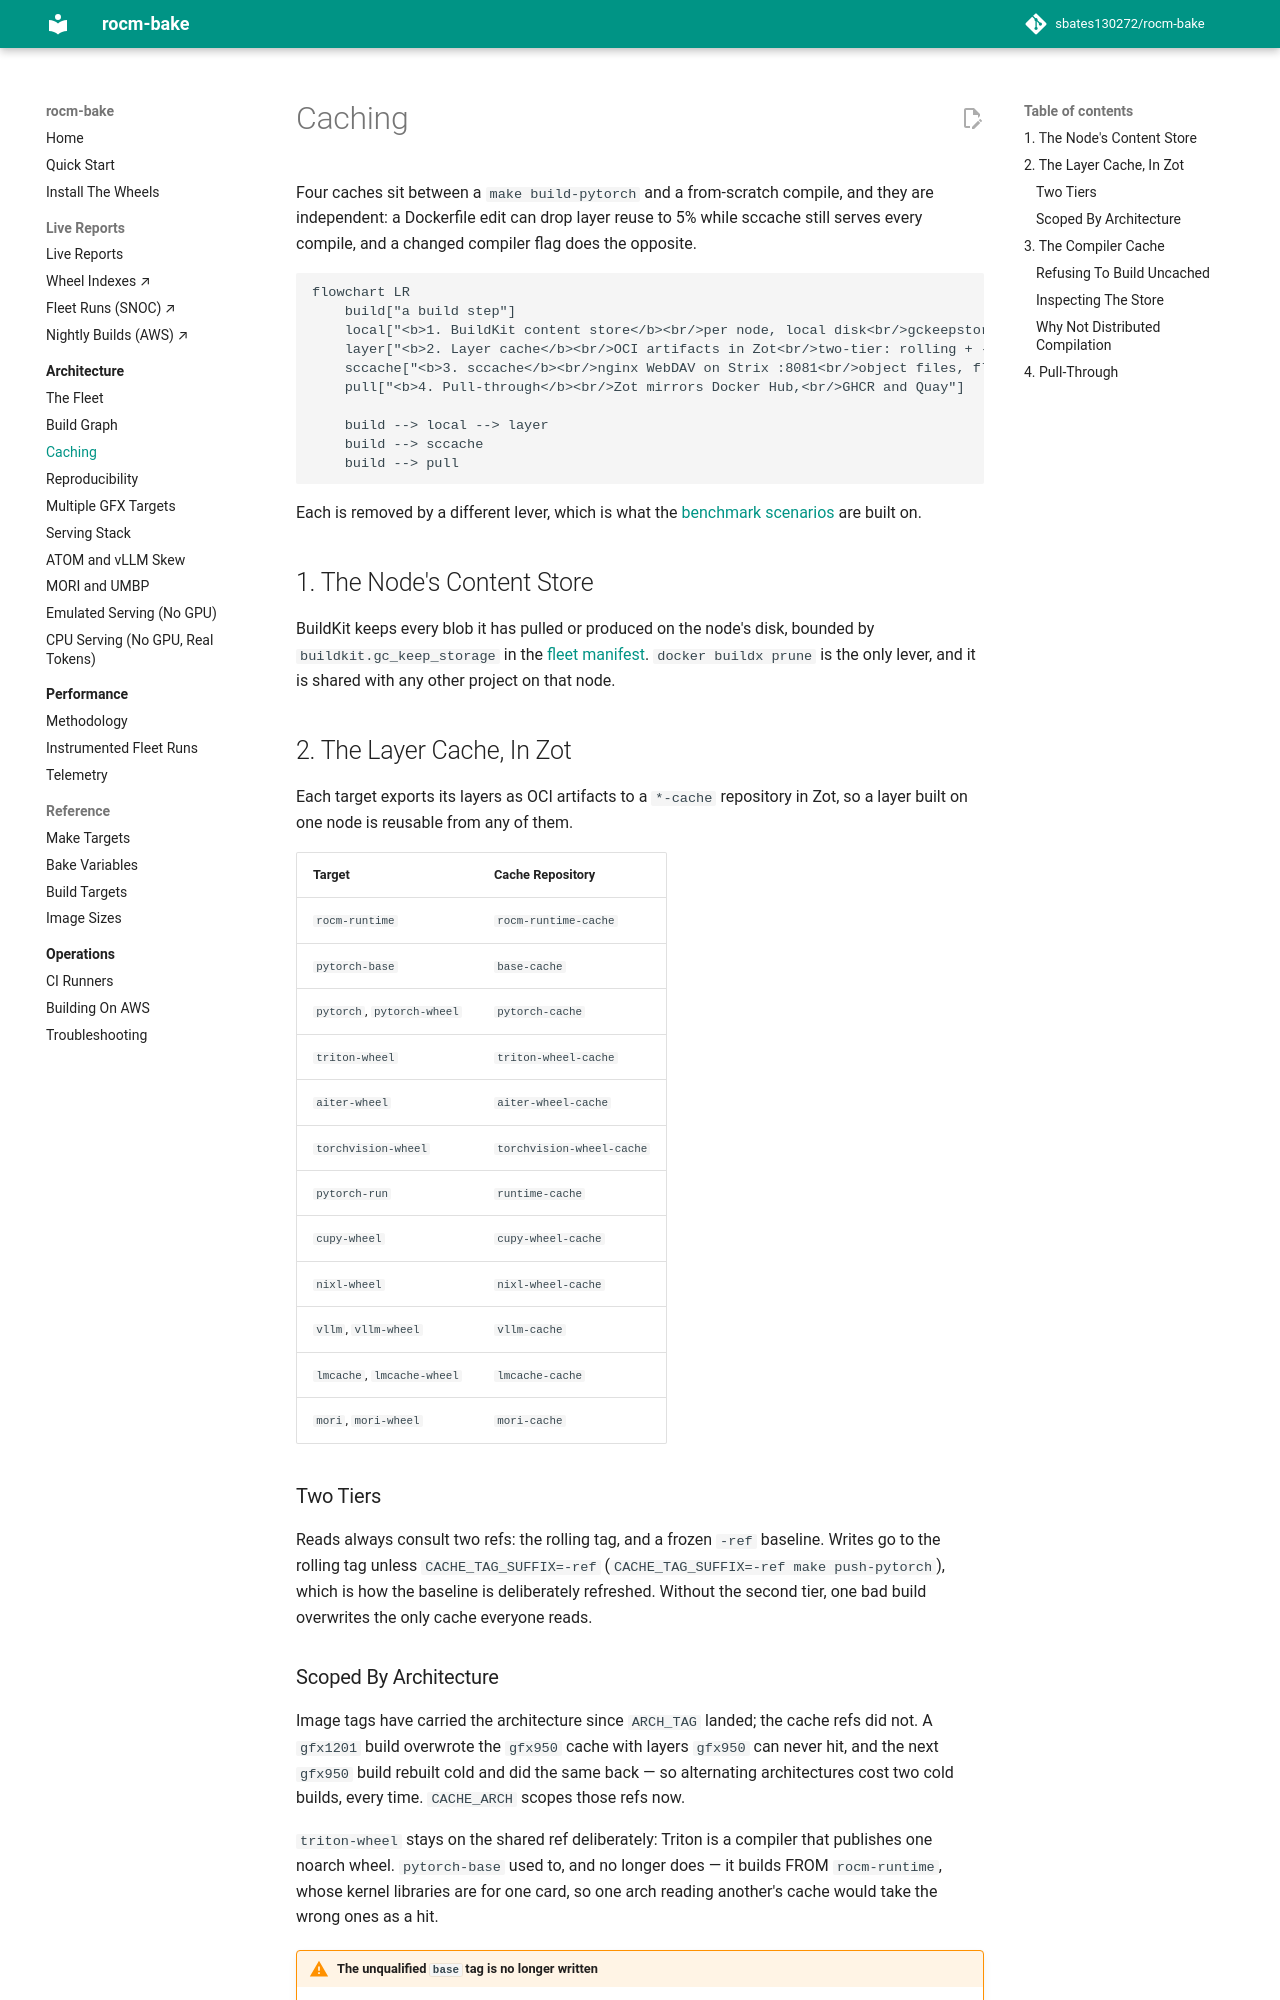

repository: sbates130272/rocm-bake · page: architecture/caching/index.html · generator: mkdocs

# Caching

Four caches sit between a `make build-pytorch` and a from-scratch
compile, and they are independent: a Dockerfile edit can drop layer
reuse to 5% while sccache still serves every compile, and a changed
compiler flag does the opposite.

```mermaid
flowchart LR
    build["a build step"]
    local["<b>1. BuildKit content store</b><br/>per node, local disk<br/>gckeepstorage 100GB"]
    layer["<b>2. Layer cache</b><br/>OCI artifacts in Zot<br/>two-tier: rolling + -ref"]
    sccache["<b>3. sccache</b><br/>nginx WebDAV on Strix :8081<br/>object files, fleet-wide"]
    pull["<b>4. Pull-through</b><br/>Zot mirrors Docker Hub,<br/>GHCR and Quay"]

    build --> local --> layer
    build --> sccache
    build --> pull
```

Each is removed by a different lever, which is what the
[benchmark scenarios](../performance/index.md) are built on.

## 1. The Node's Content Store

BuildKit keeps every blob it has pulled or produced on the node's disk,
bounded by `buildkit.gc_keep_storage` in the
[fleet manifest](fleet.md). `docker buildx prune` is the only lever, and
it is shared with any other project on that node.

## 2. The Layer Cache, In Zot

Each target exports its layers as OCI artifacts to a `*-cache`
repository in Zot, so a layer built on one node is reusable from any of
them.

| Target | Cache Repository |
| --- | --- |
| `rocm-runtime` | `rocm-runtime-cache` |
| `pytorch-base` | `base-cache` |
| `pytorch`, `pytorch-wheel` | `pytorch-cache` |
| `triton-wheel` | `triton-wheel-cache` |
| `aiter-wheel` | `aiter-wheel-cache` |
| `torchvision-wheel` | `torchvision-wheel-cache` |
| `pytorch-run` | `runtime-cache` |
| `cupy-wheel` | `cupy-wheel-cache` |
| `nixl-wheel` | `nixl-wheel-cache` |
| `vllm`, `vllm-wheel` | `vllm-cache` |
| `lmcache`, `lmcache-wheel` | `lmcache-cache` |
| `mori`, `mori-wheel` | `mori-cache` |

### Two Tiers

Reads always consult two refs: the rolling tag, and a frozen `-ref`
baseline. Writes go to the rolling tag unless `CACHE_TAG_SUFFIX=-ref`
(`CACHE_TAG_SUFFIX=-ref make push-pytorch`), which is how the baseline
is deliberately refreshed. Without the second tier, one bad build
overwrites the only cache everyone reads.

### Scoped By Architecture

Image tags have carried the architecture since `ARCH_TAG` landed; the
cache refs did not. A `gfx1201` build overwrote the `gfx950` cache with
layers `gfx950` can never hit, and the next `gfx950` build rebuilt cold
and did the same back — so alternating architectures cost two cold
builds, every time. `CACHE_ARCH` scopes those refs now.

`triton-wheel` stays on the shared ref deliberately: Triton is a
compiler that publishes one noarch wheel. `pytorch-base` used to, and no
longer does — it builds FROM `rocm-runtime`, whose kernel libraries are
for one card, so one arch reading another's cache would take the wrong
ones as a hit.

!!! warning "The unqualified `base` tag is no longer written"
    `base:${ROCM_VERSION}-${PYTHON_VERSION}` was published once for the
    whole fleet and is now `...-${ARCH_TAG}`. Anything pinning the old
    form keeps resolving to the last image written under it, which gets
    staler from here. See [Build targets](../reference/build-targets.md).

Arch-sensitive targets also read the old unscoped `latest`, kept
transitionally; it goes once each architecture has been built once.

!!! warning "Cache exports fail silently"
    Every `cache-to` carries `ignore-error=true`. A registry that is
    down, full, or refusing the push does not fail the build — it just
    means the next build has nothing to read. `make builder-logs` is
    where that shows up; the build itself only looks slow next time.

```bash
make layer-summary    # per image, most recent build, with the node it ran on
make build-inspect    # one build: duration, steps, cached steps
```
